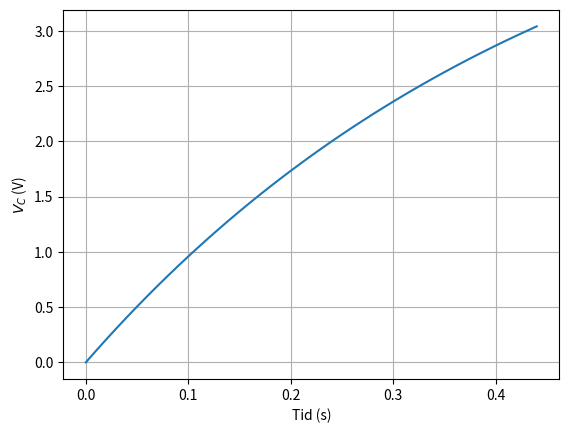

Generate this figure with matplotlib:


import numpy as np
import matplotlib.pyplot as plt


import numpy as np
import matplotlib.pyplot as plt

def f(t, Vc, R, C, V0):
    return (V0 - Vc) / (R * C)

def rk4_timer(R, C, V0, V_threshold, h=0.01):
    Vc = 0.0
    t = 0.0
    t_history = [t]
    Vc_history = [Vc]
    
    while Vc < V_threshold:
        k1 =  f(t, Vc, R, C, V0)
        k2 =  f(t + h/2, Vc + h*k1/2, R, C, V0)
        k3 =  f(t + h/2, Vc + h*k2/2, R, C, V0)
        k4 =  f(t + h, Vc + h*k3, R, C, V0)
        
        Vc += h*(k1 + 2*k2 + 2*k3 + k4) / 6
        t += h
        t_history.append(t)
        Vc_history.append(Vc)
        
    
    plt.plot(t_history, Vc_history)
    plt.xlabel('Tid (s)')
    plt.ylabel('$V_C$ (V)')
    plt.grid(True)
    plt.show()
    return t, Vc

# Eksempelkjøring:
R = 1e3   # Ohm
C = 470e-6  # F
V0 = 5.0    # V
V_threshold = 3.0  # V

tid, spenning = rk4_timer(R, C, V0, V_threshold)
print(f"Lys slår på etter {tid:.2f} sekunder")

def analytical_time(R, C, V0, Vc):
    return -R * C * np.log(1 - Vc / V0)

analytisk_tid = analytical_time(R, C, V0, V_threshold)
print(f"Analytisk tid: {analytisk_tid:.2f} sekunder")
print(f"Feil: {abs(tid - analytisk_tid):.4f} sekunder")

def finn_komponenter(t_delay, V0, V_threshold, C=None, R=None):
    tau_required = t_delay / (-np.log(1 - V_threshold / V0))
    
    if C is None and R is not None:
        C = tau_required / R
        return f"Bruk C = {C * 1e6:.2f} μF"
    elif R is None and C is not None:
        R = tau_required / C
        return f"Bruk R = {R / 1000:.2f} kΩ"
    else:
        return "Spesifiser enten R eller C"

# Eksempel: Ønsket forsinkelse på 10 sekunder
print(finn_komponenter(t_delay=10, V0=5, V_threshold=3.0, C=470e-6))








#########################################################################################################
def simuler_med_toleranse(R_nom, C_nom, toleranse=0.2):
    R_vals = [R_nom * (1 + toleranse), R_nom, R_nom * (1 - toleranse)]
    C_vals = [C_nom * (1 + toleranse), C_nom, C_nom * (1 - toleranse)]
    
    for R in R_vals:
        for C in C_vals:
            t = analytical_time(R, C, V0=5, Vc=3.15)  # 63% av 5V = 3.15V
            print(f"R={R/1000:.1f}kΩ, C={C*1e6:.0f}μF: t={t:.1f}s")

# Valgte komponenter for tau=10s (f.eks. R=10kΩ, C=1000μF)
simuler_med_toleranse(R_nom=10e3, C_nom=1000e-6, toleranse=0.2)

# Energiforbruk per time
def energi_per_time(R, C, V0=5):
    antall_cykler_per_time = 3600 / (R * C)  # Antall fullstendige ladingssykluser
    energi_per_syklus = 0.5 * C * V0**2 * 2  # Dissipasjon i både R og C
    return antall_cykler_per_time * energi_per_syklus

print(f"Energiforbruk: {energi_per_time(10e3, 1000e-6):.2f} J/time")
